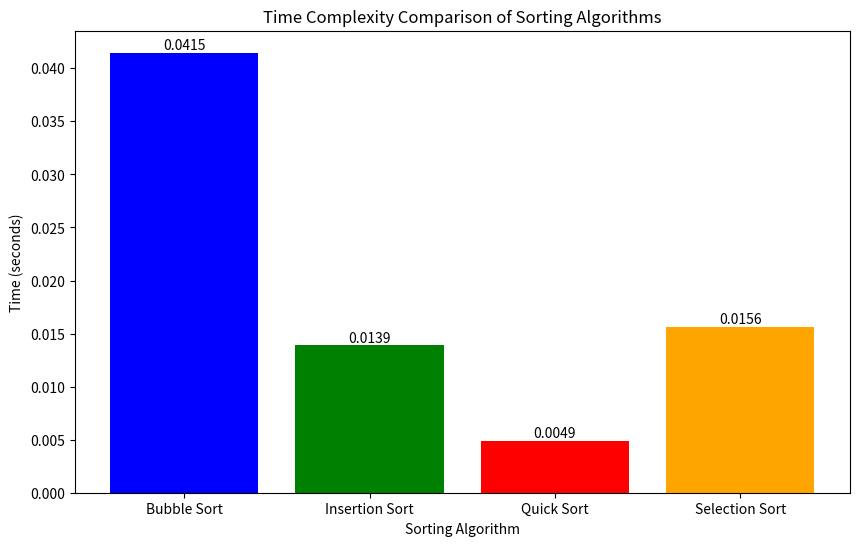

Reproduce this figure in Python.
import time
import matplotlib.pyplot as plt

def bubble_sort(array):
    for n in range(len(array) - 1, 0, -1):
        for i in range(n):
            if array[i] > array[i + 1]:
                array[i], array[i + 1] = array[i + 1], array[i]

def insertion_sort(array):
    for index in range(1, len(array)):
        value = array[index]
        i = index - 1
        while i >= 0 and array[i] > value:
            array[i + 1] = array[i]
            i -= 1
        array[i + 1] = value
    return array

def quick_sort(arr):
    elements = len(arr)
    if elements < 2:
        return arr
    pivot_index = 0
    for i in range(1, elements):
        if arr[i] <= arr[0]:
            pivot_index += 1
            arr[i], arr[pivot_index] = arr[pivot_index], arr[i]
    arr[0], arr[pivot_index] = arr[pivot_index], arr[0]
    left = quick_sort(arr[:pivot_index])
    right = quick_sort(arr[pivot_index + 1:])
    return left + [arr[pivot_index]] + right

def selection_sort(array):
    size = len(array)
    for i in range(size):
        min_index = i
        for j in range(i + 1, size):
            if array[j] < array[min_index]:
                min_index = j
        array[i], array[min_index] = array[min_index], array[i]


def time_algorithm(algorithm, array):
    start_time = time.perf_counter()
    algorithm(array.copy()) 
    return time.perf_counter() - start_time

array = [35, 28, 41, 7, 14, 50, 33, 21, 21, 60, 18, 12] * 100

algorithms = {
    "Bubble Sort": bubble_sort,
    "Insertion Sort": insertion_sort,
    "Quick Sort": quick_sort,
    "Selection Sort": selection_sort
}

times = {}
for name, algorithm in algorithms.items():
    times[name] = time_algorithm(algorithm, array)
    
plt.figure(figsize=(10, 6))
bars = plt.bar(times.keys(), times.values(), color=['blue', 'green', 'red', 'orange'])
for bar in bars:
    yval = bar.get_height()
    plt.text(bar.get_x() + bar.get_width()/2, yval, f'{yval:.4f}', ha='center', va='bottom')

plt.xlabel('Sorting Algorithm')
plt.ylabel('Time (seconds)')
plt.title('Time Complexity Comparison of Sorting Algorithms')
plt.show()
